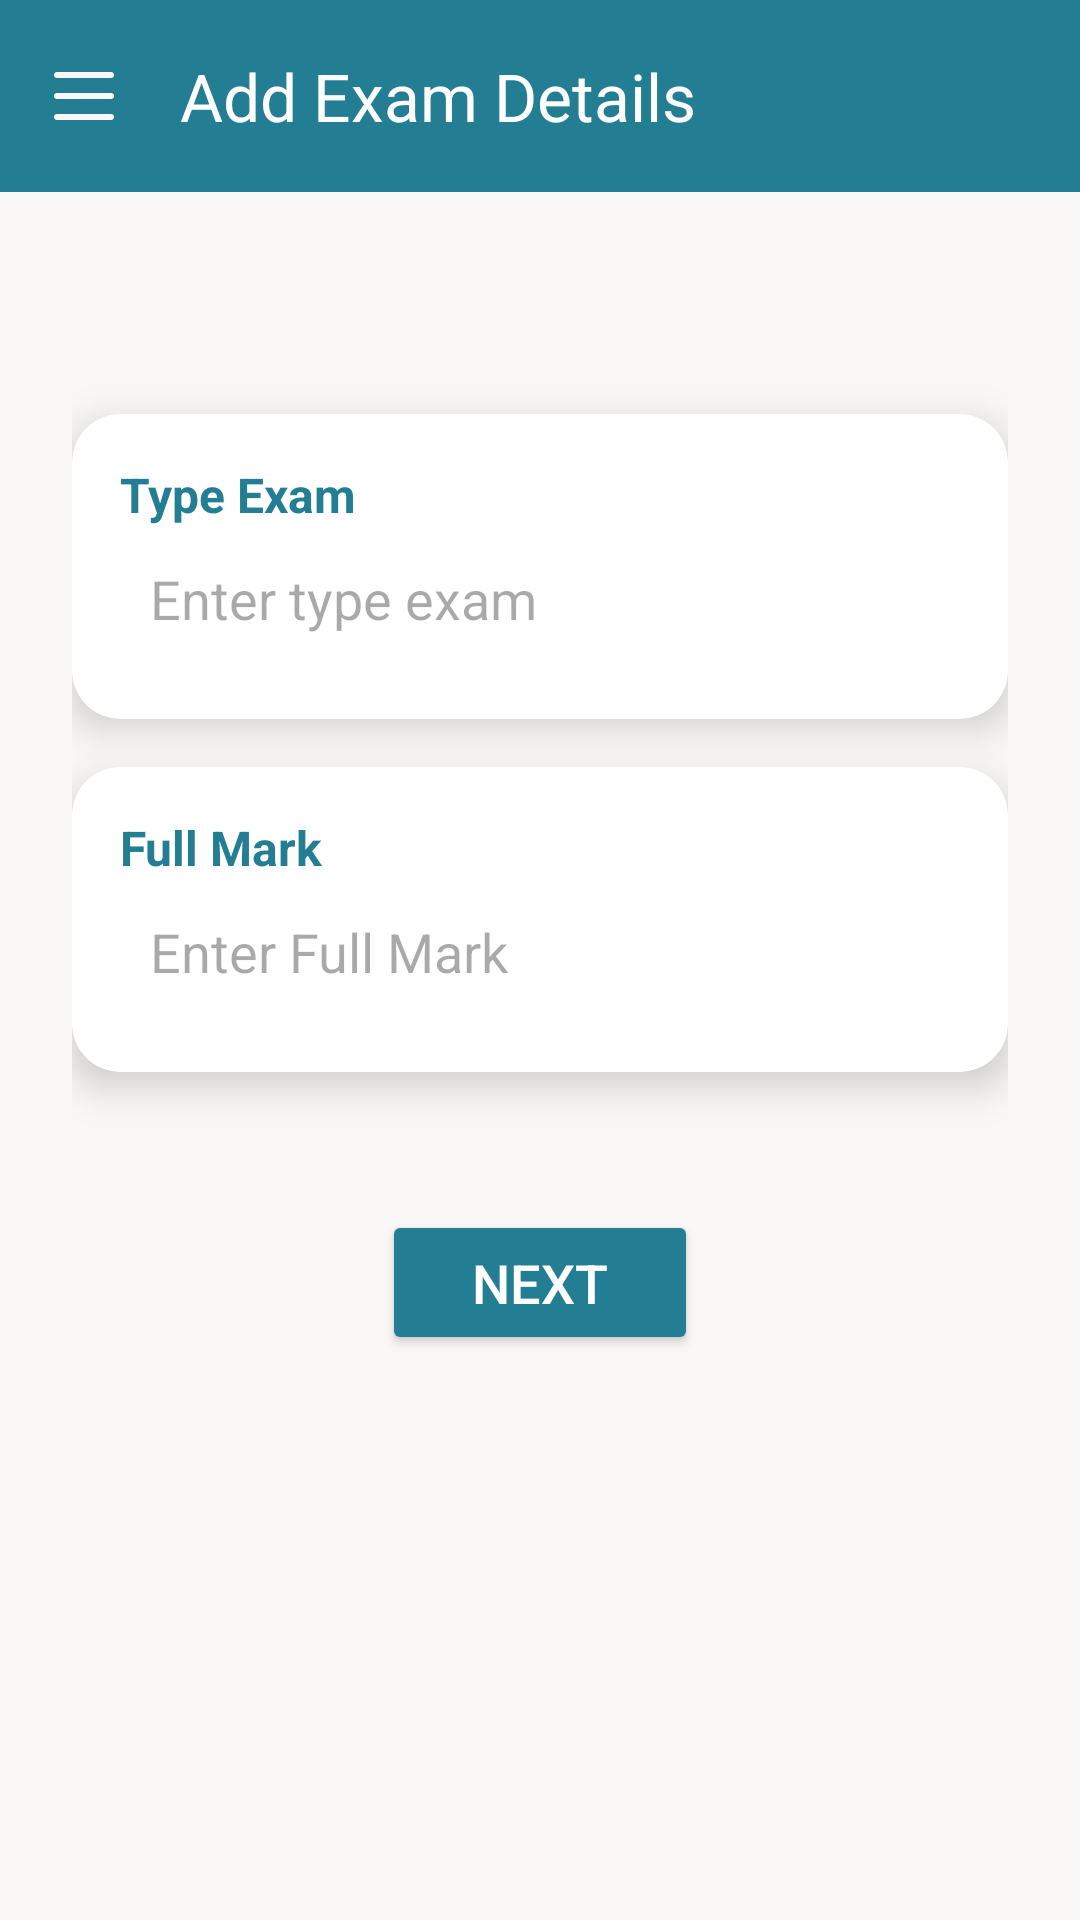

This screen was rendered from an Android layout file. Write that file and the resources it references.
<!-- AndroidManifest.xml: application theme Theme.SchoolSystemApplication -->
<!-- res/layout/activity_add_exam.xml -->
<?xml version="1.0" encoding="utf-8"?>
<androidx.drawerlayout.widget.DrawerLayout xmlns:android="http://schemas.android.com/apk/res/android"
    xmlns:app="http://schemas.android.com/apk/res-auto"
    android:id="@+id/drawer_layout"
    android:layout_width="match_parent"
    android:layout_height="match_parent"
    android:background="@color/beige" >

    <LinearLayout
        xmlns:tools="http://schemas.android.com/tools"
        android:id="@+id/main"
        android:layout_width="match_parent"
        android:layout_height="match_parent"
        android:orientation="vertical"
        android:background="@color/beige" >

        
        <androidx.appcompat.widget.Toolbar
            android:id="@+id/toolbar"
            style="@style/CustomToolbar"
            app:title="Add Exam Details"
            app:navigationIcon="@drawable/ic_menu" />


        
        <ScrollView
            android:layout_width="match_parent"
            android:layout_height="match_parent">

            <LinearLayout
                android:layout_width="match_parent"
                android:layout_height="wrap_content"
                android:orientation="vertical"
                android:padding="24dp"
                android:gravity="center_horizontal">

                <ImageButton
                    android:layout_width="wrap_content"
                    android:layout_height="wrap_content"
                    android:src="@drawable/baseline_arrow_back_24"
                    android:layout_gravity="start"
                    android:layout_marginBottom="50dp"
                    android:onClick="btn_OnClick_back"
                    android:background="@color/beige"/>

                
                <androidx.cardview.widget.CardView
                    style="@style/CardStyle"
                    android:layout_width="match_parent"
                    android:layout_height="wrap_content"
                    android:layout_marginBottom="16dp">


                    <LinearLayout
                        android:layout_width="match_parent"
                        android:layout_height="wrap_content"
                        android:orientation="vertical"
                        android:padding="8dp">

                        <TextView
                            style="@style/LabelText"
                            android:layout_width="wrap_content"
                            android:layout_height="wrap_content"
                            android:text="@string/type_exam"
                            />

                        <EditText
                            style="@style/FormEditText"
                            android:id="@+id/editTextTypeExam"
                            android:hint="@string/enter_type_exam" />
                    </LinearLayout>
                </androidx.cardview.widget.CardView>

                
                <androidx.cardview.widget.CardView
                    style="@style/CardStyle"
                    android:layout_width="match_parent"
                    android:layout_height="wrap_content"
                    android:layout_marginBottom="16dp">


                    <LinearLayout
                        android:layout_width="match_parent"
                        android:layout_height="wrap_content"
                        android:orientation="vertical"
                        android:padding="8dp">

                        <TextView
                            style="@style/LabelText"
                            android:layout_width="wrap_content"
                            android:layout_height="wrap_content"
                            android:text="@string/full_mark" />

                        <EditText
                            android:id="@+id/editTextFullMark"
                            android:layout_width="match_parent"
                            android:layout_height="48dp"
                            android:hint="@string/enter_full_mark"
                            android:padding="10dp"
                            android:background="@drawable/edittext"
                            android:drawablePadding="8dp"
                            android:focusable="true"
                            android:clickable="true" />
                    </LinearLayout>
                </androidx.cardview.widget.CardView>

                
                <Button
                    style="@style/PrimaryButton"
                    android:id="@+id/buttonNext"
                    android:text="@string/next"
                    android:layout_marginTop="30dp"
                    android:onClick="btn_OnClick_next" />

            </LinearLayout>
        </ScrollView>
    </LinearLayout>

    <com.google.android.material.navigation.NavigationView
        android:id="@+id/nav_view"
        android:layout_width="wrap_content"
        android:layout_height="match_parent"
        android:layout_gravity="start"
        app:menu="@menu/teacher"
        android:background="@color/white"
        app:headerLayout="@layout/nav_header"
        app:itemTextColor="@color/nav_item_text_color"
        app:itemBackground="@drawable/nav_item_background" />

</androidx.drawerlayout.widget.DrawerLayout>
<!-- res/layout/nav_header.xml (included above) -->
<?xml version="1.0" encoding="utf-8"?>
<LinearLayout xmlns:android="http://schemas.android.com/apk/res/android"
    android:layout_width="match_parent"
    android:layout_height="180dp"
    android:orientation="vertical"
    android:padding="16dp"
    android:background="@color/blue"
    android:gravity="bottom">

    <ImageView
        android:layout_width="100dp"
        android:layout_height="100dp"
        android:src="@drawable/person"
        android:contentDescription="User Image"
        android:layout_gravity="center_horizontal"/>

    <TextView
        android:layout_width="wrap_content"
        android:layout_height="wrap_content"
        android:text=""
        android:textColor="@color/black"
        android:textSize="30dp"
        android:layout_gravity="center_horizontal"
        android:layout_marginTop="8dp"/>
</LinearLayout>
<!-- resources referenced by this layout -->
<resources>
  <color name="beige">#faf8f6</color>
  <color name="black">#FF000000</color>
  <color name="blue"> #237d93</color>
  <color name="white">#FFFFFFFF</color>
  <!-- drawable ic_menu (drawable) -->
  <vector xmlns:android="http://schemas.android.com/apk/res/android"
      android:width="24dp"
      android:height="24dp"
      android:viewportWidth="24"
      android:viewportHeight="24">
      <path
          android:fillColor="@color/beige"
          android:pathData="M3,6h18c0.6,0 1,-0.4 1,-1s-0.4,-1 -1,-1H3C2.4,4 2,4.4 2,5s0.4,1 1,1zM3,13h18c0.6,0 1,-0.4 1,-1s-0.4,-1 -1,-1H3c-0.6,0 -1,0.4 -1,1s0.4,1 1,1zM3,20h18c0.6,0 1,-0.4 1,-1s-0.4,-1 -1,-1H3c-0.6,0 -1,0.4 -1,1s0.4,1 1,1z" />
  </vector>
  <!-- drawable nav_item_background (drawable) -->
  <selector xmlns:android="http://schemas.android.com/apk/res/android">
      <item android:drawable="@color/blue" android:state_checked="true" />
      <item android:drawable="@color/white" />
  </selector>
  <!-- drawable person: png bitmap (drawable, 14090 bytes) -->
  <string name="enter_full_mark">Enter Full Mark</string>
  <string name="enter_type_exam">Enter type exam</string>
  <string name="full_mark">Full Mark</string>
  <string name="next">NEXT</string>
  <string name="type_exam">Type Exam</string>
  <style name="CardStyle">
          <item name="cardCornerRadius">16dp</item>
          <item name="cardElevation">8dp</item>
          <item name="contentPadding">8dp</item>
      </style>
  <style name="CustomToolbar">
          <item name="android:background">@color/blue</item>
          <item name="titleTextColor">@android:color/white</item>
          <item name="android:layout_width">match_parent</item>
          <item name="android:layout_height">wrap_content</item>
          <item name="navigationIcon">@drawable/ic_menu</item>
          <item name="theme">?attr/actionBarTheme</item>
      </style>
  <style name="FormEditText">
          <item name="android:layout_width">match_parent</item>
          <item name="android:layout_height">48dp</item>
          <item name="android:padding">10dp</item>
          <item name="android:textColor">@color/black</item>
          <item name="android:background">@drawable/edittext</item>
      </style>
  <style name="LabelText">
          <item name="android:layout_width">wrap_content</item>
          <item name="android:layout_height">wrap_content</item>
          <item name="android:textSize">16sp</item>
          <item name="android:textStyle">bold</item>
          <item name="android:textColor">@color/blue</item>
      </style>
  <style name="PrimaryButton">
          <item name="android:layout_width">wrap_content</item>
          <item name="android:layout_height">wrap_content</item>
          <item name="android:textSize">18sp</item>
          <item name="android:textColor">@android:color/white</item>
          <item name="android:backgroundTint">@color/blue</item>
          <item name="android:layout_gravity">center</item>
          <item name="android:paddingHorizontal" tools:targetApi="26">30dp</item>
          <item name="android:paddingVertical" tools:targetApi="26">12dp</item>
      </style>
  <style name="Theme.SchoolSystemApplication" parent="Base.Theme.SchoolSystemApplication" />
  <style name="Base.Theme.SchoolSystemApplication" parent="Theme.Material3.DayNight.NoActionBar">
          
          
      </style>
</resources>
